The GitHub repository bringmetohappiness/Digital-Image-Processing contains a labelled image folder "dataset" with 5 categories: banana, eggs, grapes, mandarin, potato. Examples follow, each with its label.

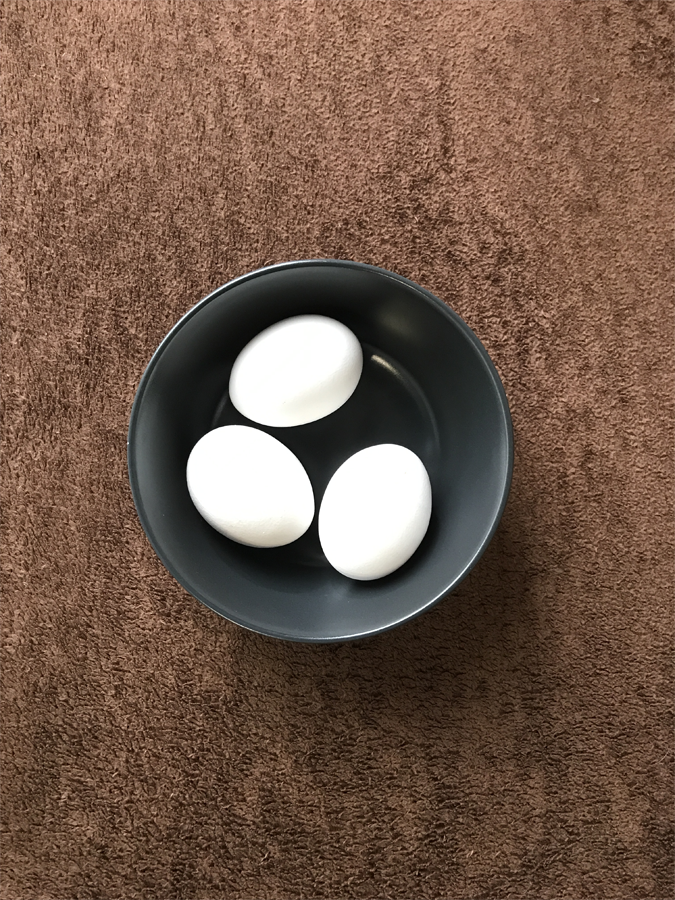
Label: eggs

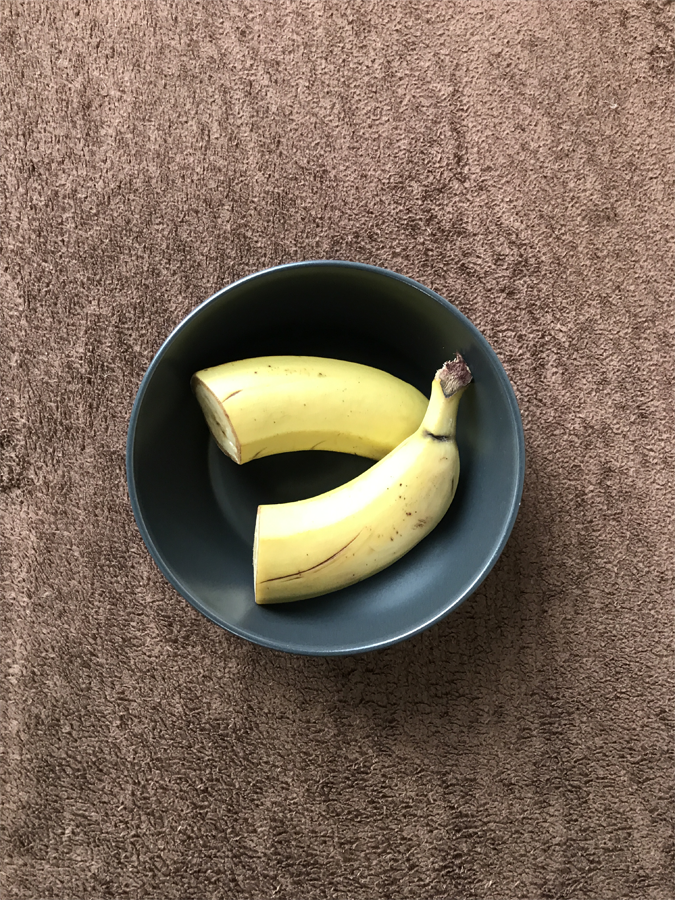
Label: banana

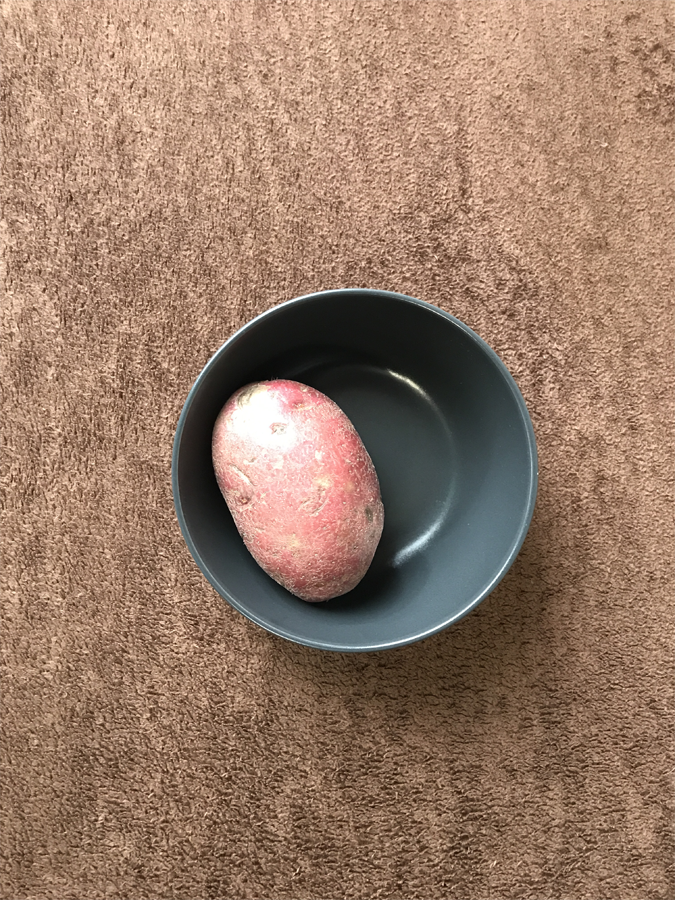
Label: potato

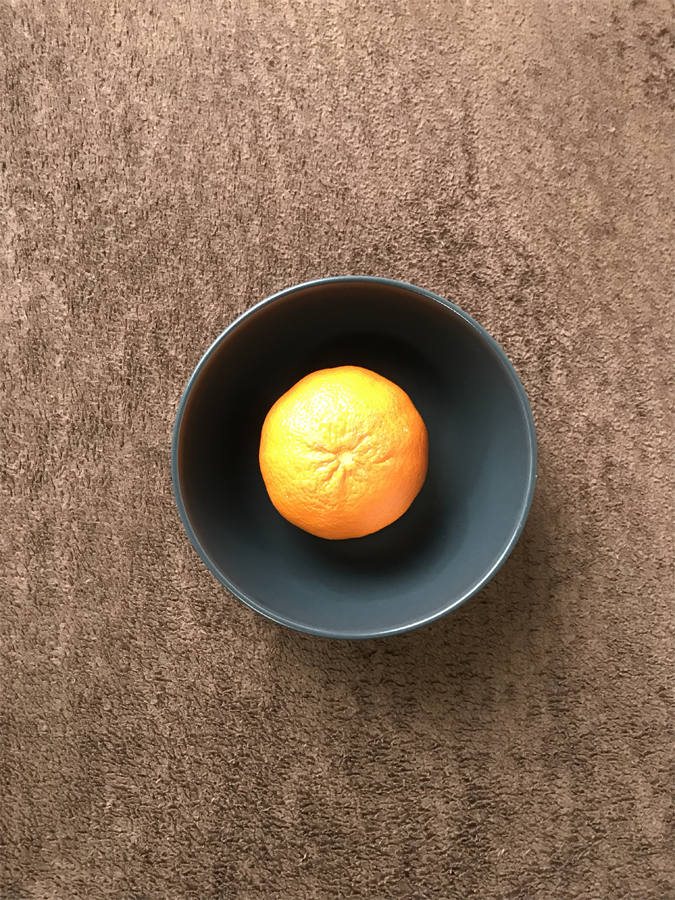
Label: mandarin

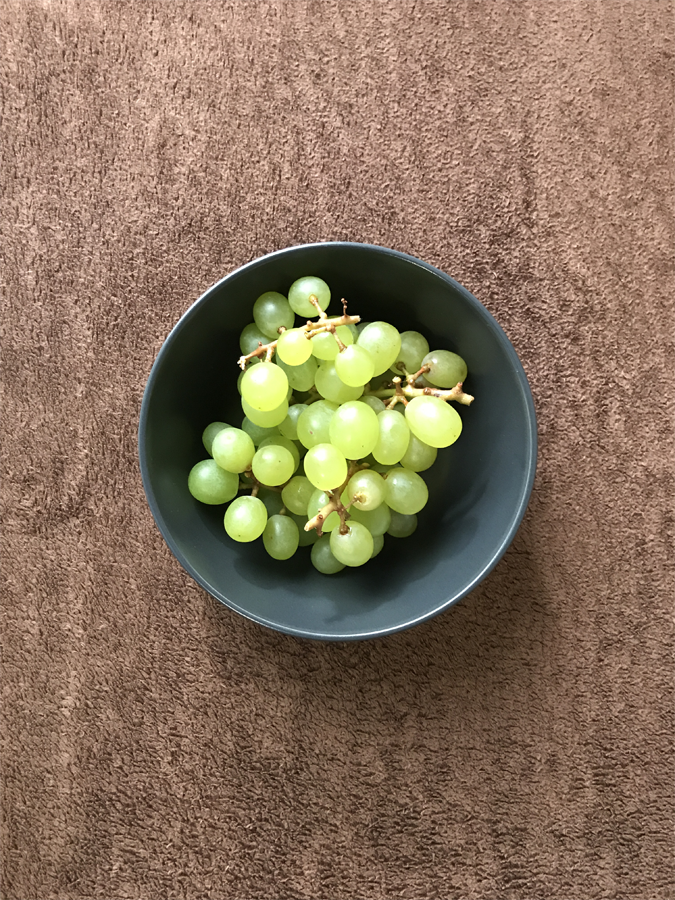
Label: grapes

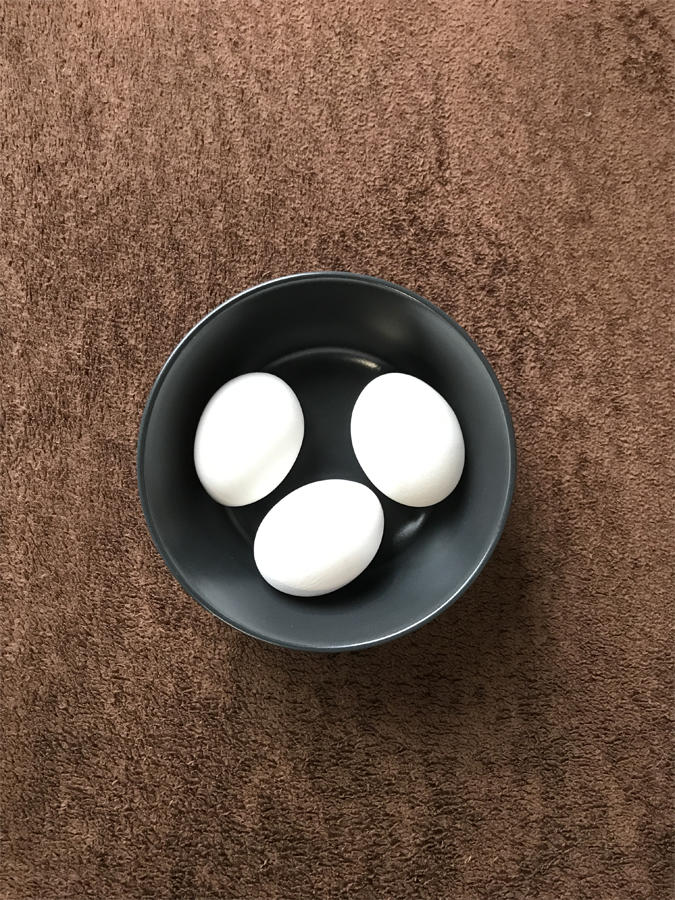
Label: eggs
